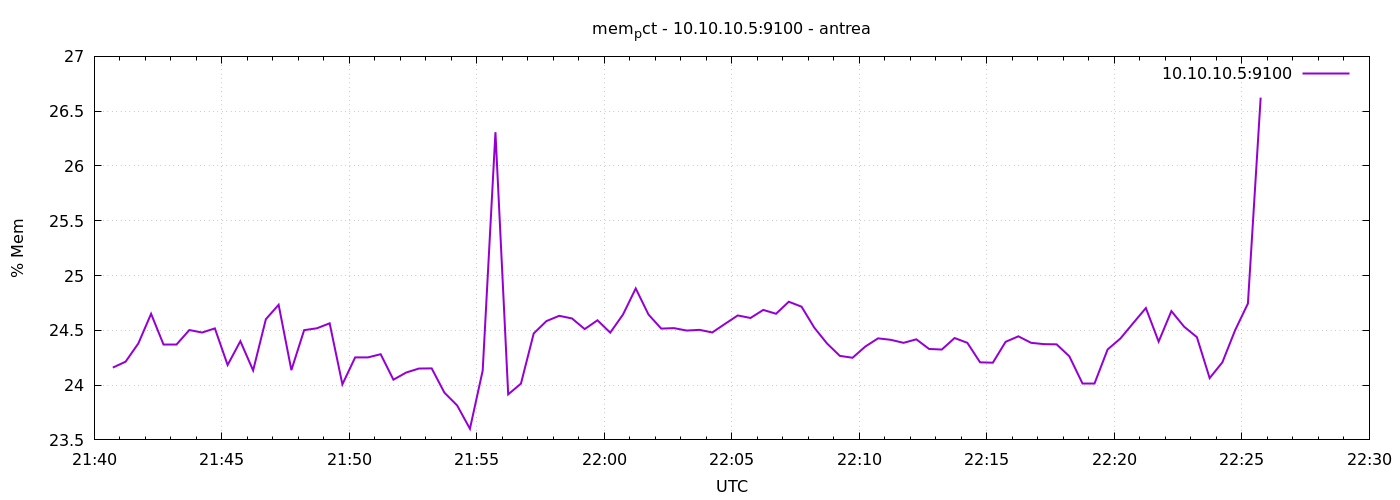

The file beside this chart, header and first rows:
1777326044	24.16002074823316
1777326074	24.21
1777326104	24.38
1777326134	24.65
1777326164	24.37
1777326194	24.37
1777326224	24.5
1777326254	24.48
1777326284	24.52
1777326314	24.18
1777326344	24.4
1777326374	24.13
1777326404	24.6
1777326434	24.73
1777326464	24.14
1777326494	24.5
1777326524	24.52
1777326554	24.56
1777326584	24.01
1777326614	24.25
1777326644	24.25
1777326674	24.28
1777326704	24.05
1777326734	24.11
1777326764	24.15
1777326794	24.15
1777326824	23.93
1777326854	23.81
1777326884	23.6
1777326914	24.13
1777326944	26.31
1777326974	23.92
1777327004	24.01
1777327034	24.47
1777327064	24.58
1777327094	24.63
1777327124	24.61
1777327154	24.51
1777327184	24.59
1777327214	24.48
1777327244	24.64
1777327274	24.88
1777327304	24.64
1777327334	24.52
1777327364	24.52
1777327394	24.5
1777327424	24.5
1777327454	24.48
1777327484	24.56
1777327514	24.64
1777327544	24.61
1777327574	24.69
1777327604	24.65
1777327634	24.76
1777327664	24.72
1777327694	24.52
1777327724	24.38
1777327754	24.27
1777327784	24.25
1777327814	24.35
1777327844	24.43
... 30 more rows
